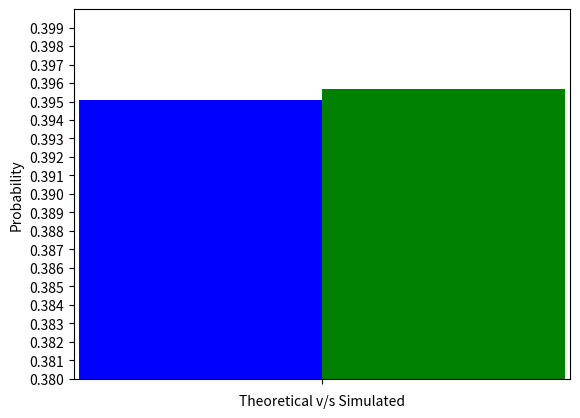

Generate this figure with matplotlib: (Note: this script raises an exception after producing the figure.)
#SIMULATION OF ASSIGNMENT-3 GATE 2006 MA Q16
import math
import numpy as np
import matplotlib.pyplot as plt
from scipy.stats import poisson

no_of_samples = 5000000
data_x = poisson.rvs(1,size = no_of_samples )
data_y = poisson.rvs(2, size = no_of_samples )
ctr_x = 0
ctr_y = 0
ctr_z = 0

for i in range(no_of_samples):
  if data_x[i] == 1:
   ctr_x = ctr_x + 1

for i in range(no_of_samples):
  if data_y[i] == 3:
   ctr_y = ctr_y + 1

for i in range(no_of_samples):
  if data_x[i] + data_y[i] == 4:
   ctr_z = ctr_z + 1

   prob_x1 = ctr_x/no_of_samples
   prob_y3 = ctr_y/no_of_samples
   prob_z4 = ctr_z/no_of_samples

   simu_prob = prob_x1*prob_y3/prob_z4
   theo_prob = 32/81
print("Pr(X=1|X+Y=4) through simulation is ",simu_prob)
print("Pr(X=1|X+Y=4) through theory is ",theo_prob) 

#plotting

cases = ['']
x = np.arange(len(cases))
plt.bar(x + 0.00, theo_prob, color = 'b', width = 0.05, label = 'Theoretical')
plt.bar(x + 0.05, simu_prob, color = 'g', width = 0.05, label = 'Simulated')
plt.xlabel('Theoretical v/s Simulated')
plt.ylabel('Probability')
plt.xticks(x  + 0.05/2,[''])


a = np.arange(0,0.40,0.001)
plt.yticks(a)
plt.ylim([0.38,0.40])
plt.margins(0.01)
plt.grid(b = True, color ='black',
        linestyle ='-.', linewidth = 0.5,
        alpha = 0.2)

plt.legend()
plt.show()